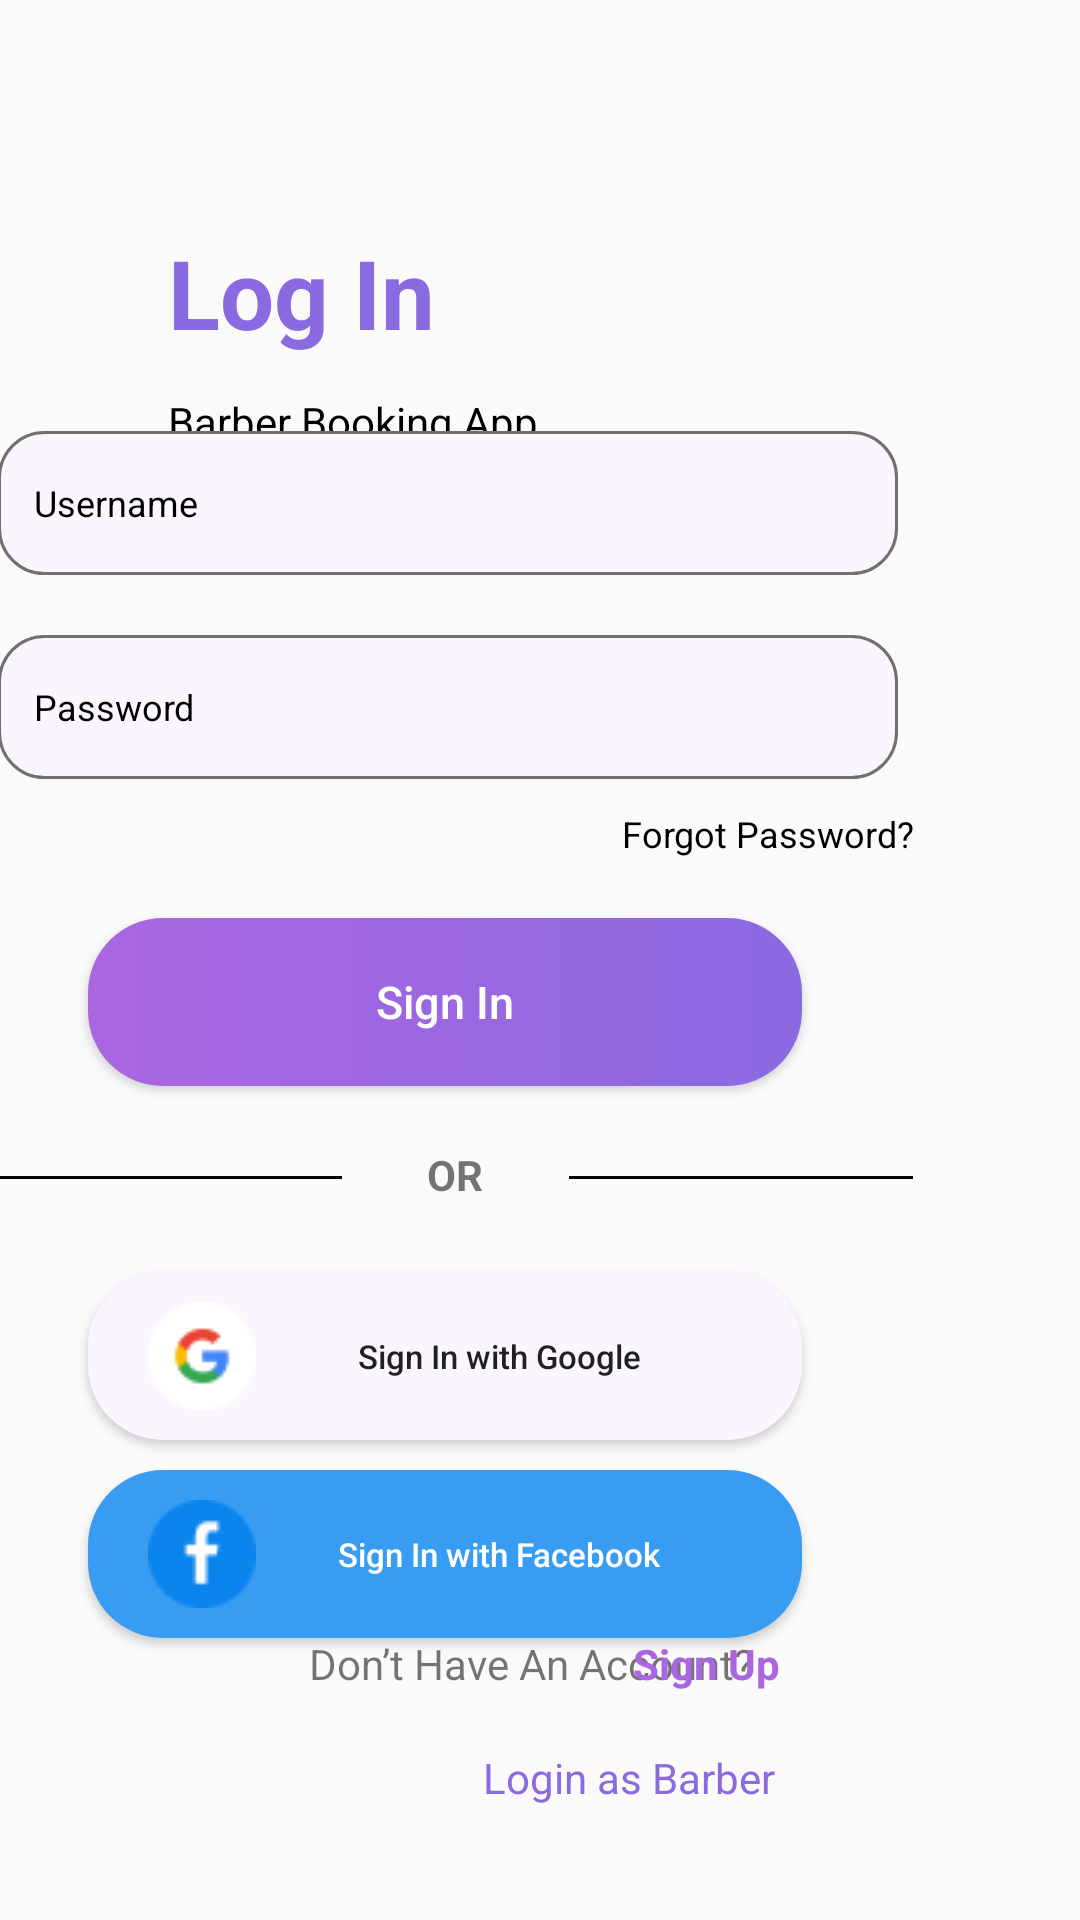

Android layout source for this screen:
<!-- AndroidManifest.xml: application theme Theme.BarberBookingApp -->
<!-- res/layout/activity_login.xml -->
<?xml version="1.0" encoding="utf-8"?>
<androidx.constraintlayout.widget.ConstraintLayout xmlns:android="http://schemas.android.com/apk/res/android"
    xmlns:app="http://schemas.android.com/apk/res-auto"
    xmlns:tools="http://schemas.android.com/tools"
    android:id="@+id/main"
    android:layout_width="match_parent"
    android:layout_height="match_parent"
    tools:context=".GeneralModule.Login">

    <TextView
        android:id="@+id/TVTitle"
        android:layout_width="wrap_content"
        android:layout_height="wrap_content"
        android:layout_marginStart="56dp"
        android:layout_marginTop="76dp"
        android:text="Log In"
        android:textColor="#8B69E1"
        android:textSize="32sp"
        android:textStyle="bold"
        app:layout_constraintStart_toStartOf="parent"
        app:layout_constraintTop_toTopOf="parent" />

    <TextView
        android:id="@+id/TVDesc"
        android:layout_width="wrap_content"
        android:layout_height="wrap_content"
        android:layout_marginStart="56dp"
        android:layout_marginTop="12dp"
        android:text="Barber Booking App"
        android:textColor="@color/black"
        app:layout_constraintStart_toStartOf="parent"
        app:layout_constraintTop_toBottomOf="@+id/TVTitle" />

    <LinearLayout
        android:id="@+id/linearLayout"
        android:layout_width="305dp"
        android:layout_height="430dp"
        android:layout_marginStart="60dp"
        android:layout_marginEnd="56dp"
        android:orientation="vertical"
        app:layout_constraintBottom_toBottomOf="parent"
        app:layout_constraintEnd_toEndOf="parent"
        app:layout_constraintHorizontal_bias="1.0"
        app:layout_constraintStart_toStartOf="parent"
        app:layout_constraintTop_toTopOf="parent"
        app:layout_constraintVertical_bias="0.684">

        <EditText
            android:id="@+id/ETUsername"
            android:layout_width="300dp"
            android:layout_height="48dp"
            android:background="@drawable/edittext_background"
            android:hint="Username"
            android:inputType="text"
            android:padding="12dp"
            android:textColorHint="@color/black"
            android:textSize="12sp" />

        <EditText
            android:id="@+id/ETPassword"
            android:layout_width="300dp"
            android:layout_height="48dp"
            android:layout_marginTop="20dp"
            android:background="@drawable/edittext_background"
            android:ems="10"
            android:hint="Password"
            android:inputType="textPassword"
            android:padding="12dp"
            android:textColorHint="@color/black"
            android:textSize="12sp" />

        <TextView
            android:id="@+id/TVForgot"
            android:layout_width="match_parent"
            android:layout_height="wrap_content"
            android:layout_marginTop="10dp"
            android:text="Forgot Password?"
            android:textAlignment="viewEnd"
            android:textColor="@color/black"
            android:textSize="12sp" />

        <Button
            android:id="@+id/BtnSignUp"
            android:layout_width="238dp"
            android:layout_height="56dp"
            android:layout_marginLeft="30dp"
            android:layout_marginTop="20dp"
            android:background="@drawable/button_bg"
            android:text="Sign In"
            android:textColor="@color/white"
            android:textAllCaps="false"
            android:textSize="15sp" />

        <LinearLayout
            android:layout_width="match_parent"
            android:layout_height="42dp"
            android:layout_marginTop="10dp"
            android:orientation="horizontal">


            <View
                android:id="@+id/view3"
                android:layout_width="45dp"
                android:layout_height="1dp"
                android:layout_gravity="top"
                android:layout_marginTop="20dp"
                android:layout_weight="1"
                android:background="@color/black" />

            <TextView
                android:id="@+id/textView3"
                android:layout_width="6dp"
                android:layout_height="wrap_content"
                android:layout_marginTop="10dp"
                android:layout_weight="1"
                android:text="OR"
                android:textAlignment="center"
                android:textStyle="bold" />

            <View
                android:id="@+id/view4"
                android:layout_width="45dp"
                android:layout_height="1dp"
                android:layout_gravity="top"
                android:layout_marginTop="20dp"
                android:layout_weight="1"
                android:background="@color/black" />
        </LinearLayout>

        <Button
            android:id="@+id/BtnGG"
            android:layout_width="238dp"
            android:layout_height="56dp"
            android:layout_marginStart="30dp"
            android:layout_marginTop="10dp"
            android:background="@drawable/btngg"
            android:text="Sign In with Google"
            android:drawableStart="@drawable/logo_google"
            android:padding="20dp"
            android:textAllCaps="false"
            android:textColorLink="#FBF5FF"
            android:textSize="11sp" />

        <Button
            android:id="@+id/BtnFB"
            android:layout_width="238dp"
            android:layout_height="56dp"
            android:layout_marginStart="30dp"
            android:layout_marginTop="10dp"
            android:background="@drawable/btnfb"
            android:backgroundTint="#389CF2"
            android:drawableStart="@drawable/logo_fb"
            android:padding="20dp"
            android:text="Sign In with Facebook"
            android:textAllCaps="false"
            android:textColor="@color/white"
            android:textSize="11sp"
            app:rippleColor="#389CF2" />

    </LinearLayout>

    <TextView
        android:id="@+id/TVhaveAcc"
        android:layout_width="wrap_content"
        android:layout_height="wrap_content"
        android:layout_marginStart="103dp"
        android:layout_marginBottom="19dp"
        android:text="Don’t Have An Account?"
        app:layout_constraintBottom_toTopOf="@+id/TVBarber"
        app:layout_constraintStart_toStartOf="parent" />

    <TextView
        android:id="@+id/TVSignUp"
        android:layout_width="wrap_content"
        android:layout_height="wrap_content"
        android:layout_marginEnd="100dp"
        android:layout_marginBottom="76dp"
        android:text="Sign Up"
        android:textStyle="bold"
        android:textColor="#AA66E1"
        app:layout_constraintBottom_toBottomOf="parent"
        app:layout_constraintEnd_toEndOf="parent" />

    <TextView
        android:id="@+id/TVBarber"
        android:layout_width="wrap_content"
        android:layout_height="wrap_content"
        android:layout_marginStart="161dp"
        android:layout_marginBottom="38dp"
        android:text="Login as Barber"
        android:textColor="#8B69E1"
        app:layout_constraintBottom_toBottomOf="parent"
        app:layout_constraintStart_toStartOf="parent" />


</androidx.constraintlayout.widget.ConstraintLayout>
<!-- resources referenced by this layout -->
<resources>
  <color name="black">#000000</color>
  <color name="white">#FFFFFF</color>
  <!-- drawable btnfb (drawable) -->
  <?xml version="1.0" encoding="utf-8"?>
  <selector xmlns:android="http://schemas.android.com/apk/res/android">
      <item>
          <shape android:shape="rectangle" >
              <gradient
                  android:startColor="#389CF2"
                  android:endColor="#389CF2"/>
              <corners android:radius="25dp" />
          </shape>
      </item>
  </selector>
  <!-- drawable btngg (drawable) -->
  <?xml version="1.0" encoding="utf-8"?>
  <selector xmlns:android="http://schemas.android.com/apk/res/android">
      <item>
          <shape android:shape="rectangle" >
              <gradient
                  android:startColor="#FBF5FF"
                  android:endColor="#FBF5FF"/>
              <corners android:radius="25dp" />
          </shape>
      </item>
  </selector>
  <!-- drawable button_bg (drawable) -->
  <?xml version="1.0" encoding="utf-8"?>
  <selector xmlns:android="http://schemas.android.com/apk/res/android">
      <item>
          <shape android:shape="rectangle" >
              <gradient
                  android:startColor="#AA66E1"
                  android:endColor="#8B69E1"/>
              <corners android:radius="25dp" />
          </shape>
      </item>
  </selector>
  <!-- drawable edittext_background (drawable) -->
  <?xml version="1.0" encoding="utf-8"?>
  <selector xmlns:android="http://schemas.android.com/apk/res/android">
  <item>
      <shape android:shape="rectangle">
          <solid android:color="#FBF5FF"/>
          <corners android:radius="15dp"/>
          <stroke
              android:color="#707070"
              android:width="1dp"/>
      </shape>
  </item>
  </selector>
  <!-- drawable logo_fb: png bitmap (drawable, 891 bytes) -->
  <!-- drawable logo_google: png bitmap (drawable, 1013 bytes) -->
  <style name="Theme.BarberBookingApp" parent="Base.Theme.BarberBookingApp" />
  <style name="Base.Theme.BarberBookingApp" parent="Theme.AppCompat.Light.NoActionBar">
          
          
  
      </style>
</resources>
